Labelled photos from "allClassSpecs", an image-classification folder in mtuthill/ECE_Senior_Design_Our_Data. The possible labels are: falling from sitting, falling from standing, falling while walking, movement, sitting, walking.

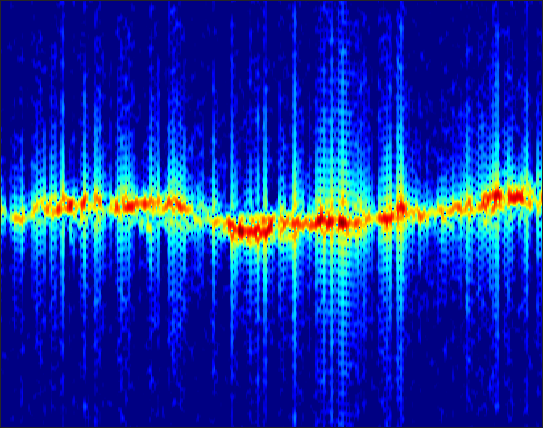
Label: movement

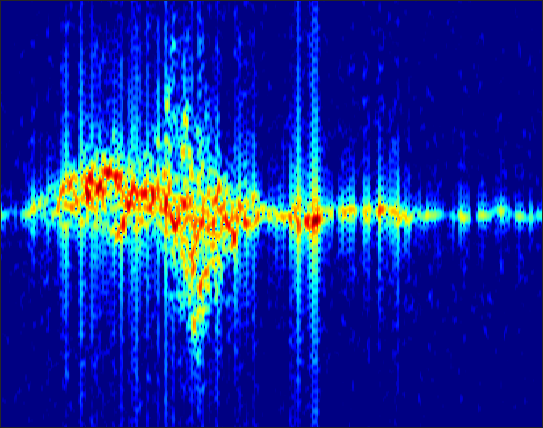
Label: falling from sitting

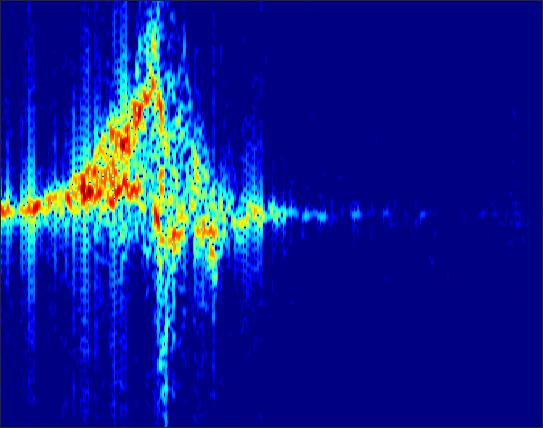
Label: falling from standing

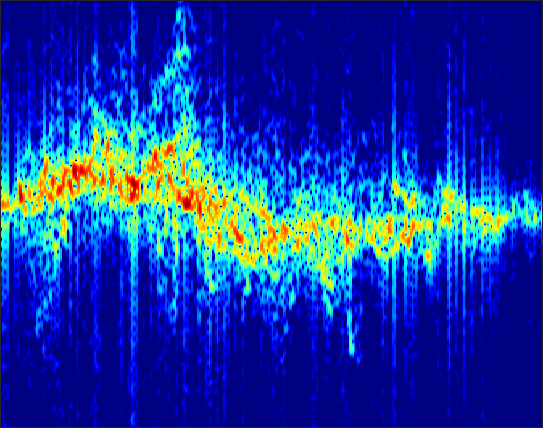
Label: walking

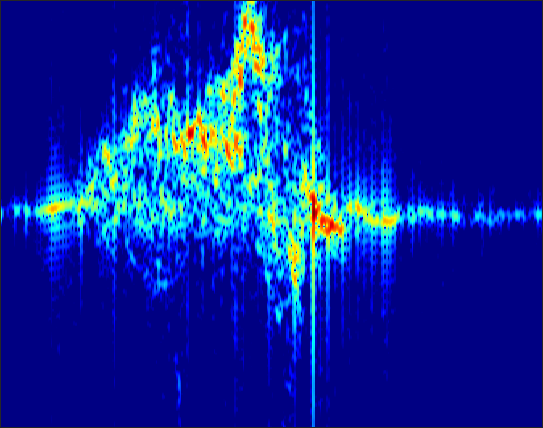
Label: falling while walking

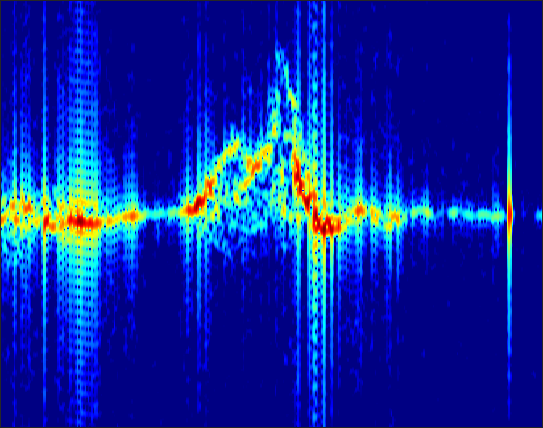
Label: sitting
